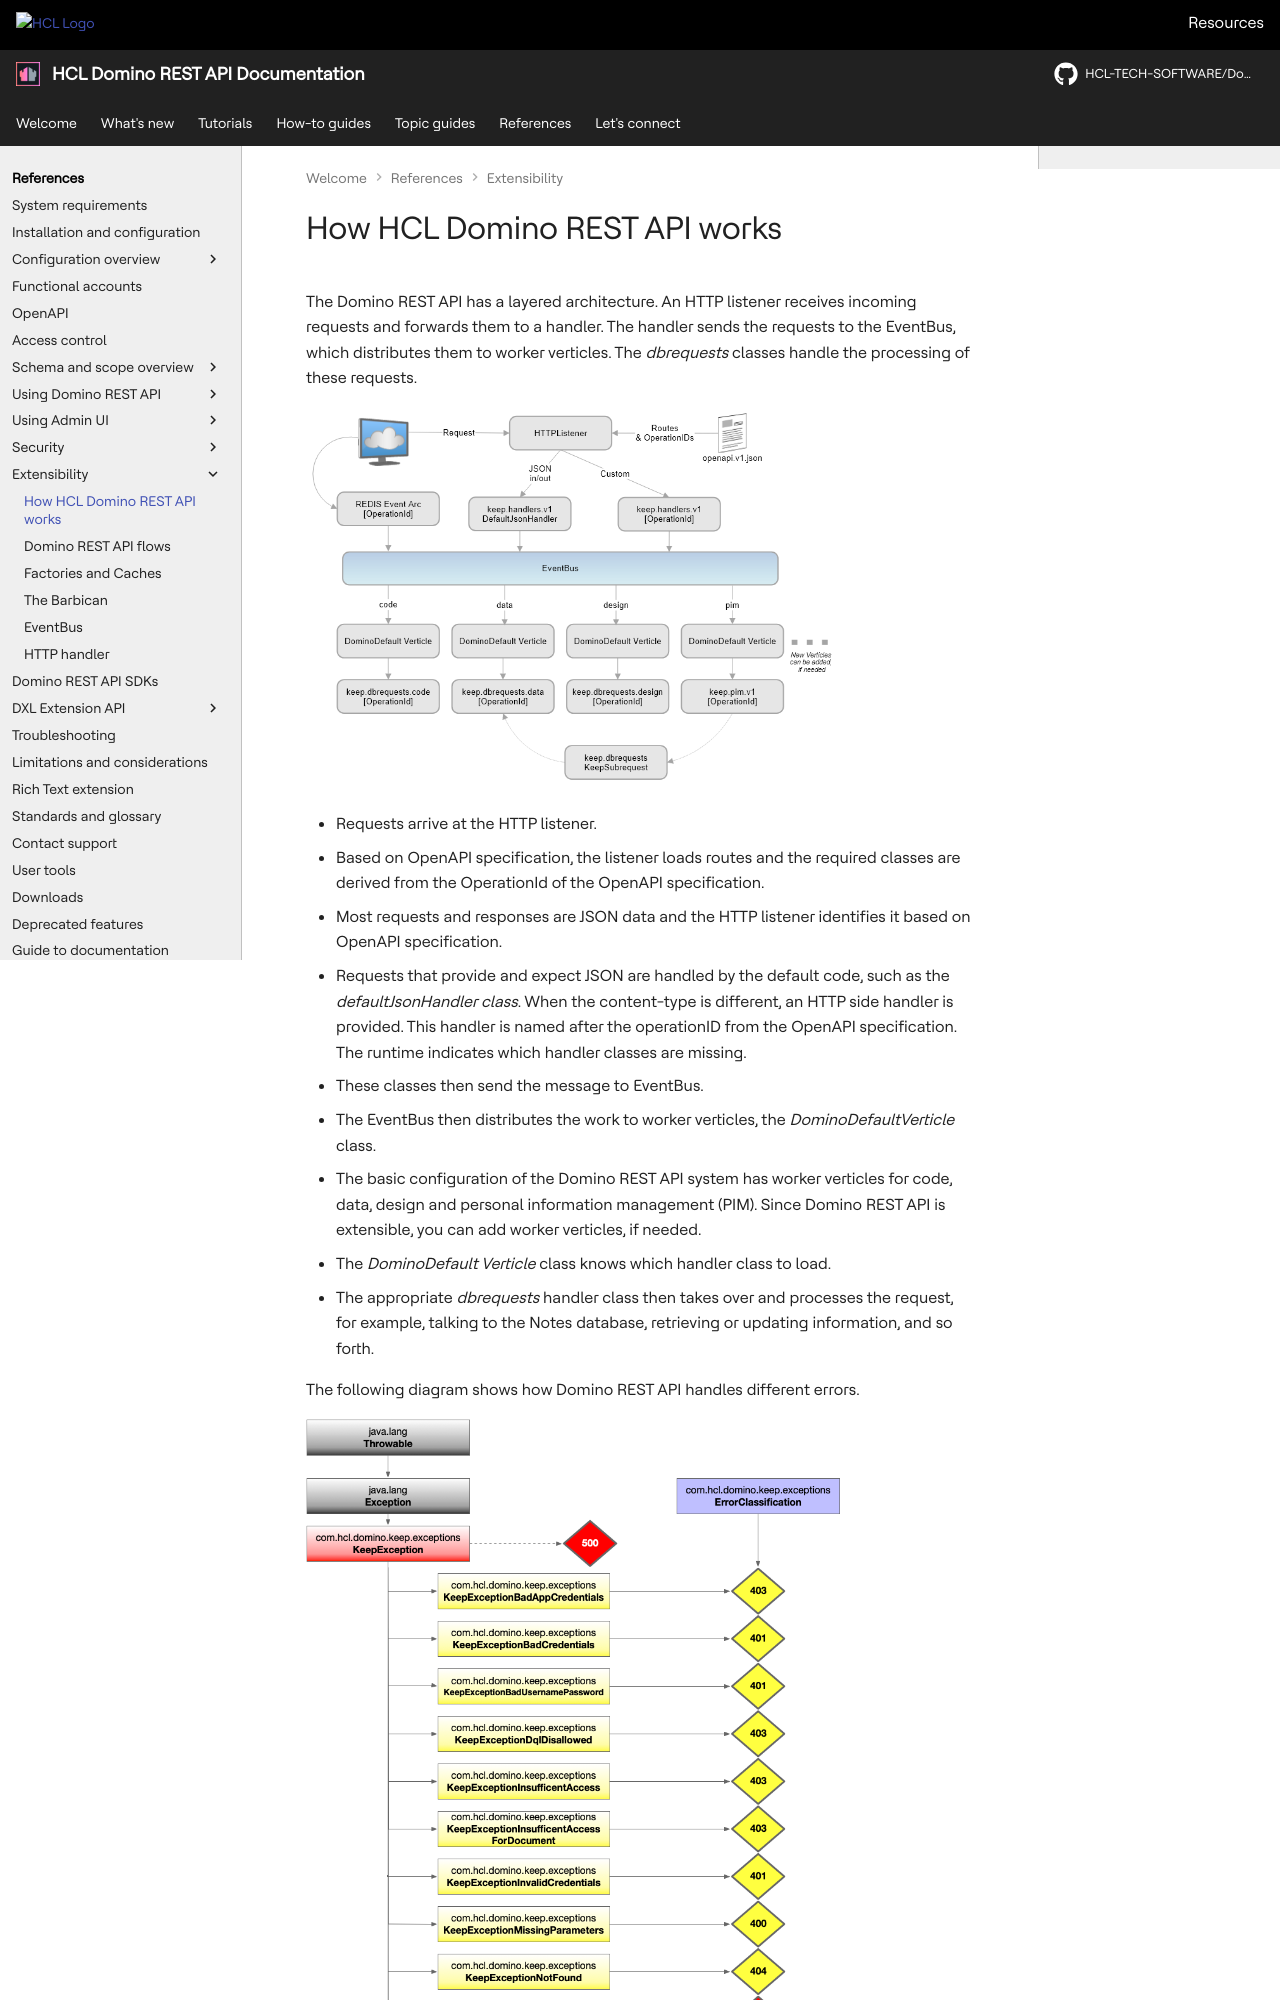

repository: HCL-TECH-SOFTWARE/Domino-rest-api · page: references/extensibility/howkeepworks.html · generator: mkdocs

# How HCL Domino REST API works

The Domino REST API has a layered architecture. An HTTP listener receives incoming requests and forwards them to a handler. The handler sends the requests to the EventBus, which distributes them to worker verticles. The _dbrequests_ classes handle the processing of these requests.

![Domino REST API Classes](../../assets/images/KEEPclasses.png){: style="height:80%;width:80%"}
